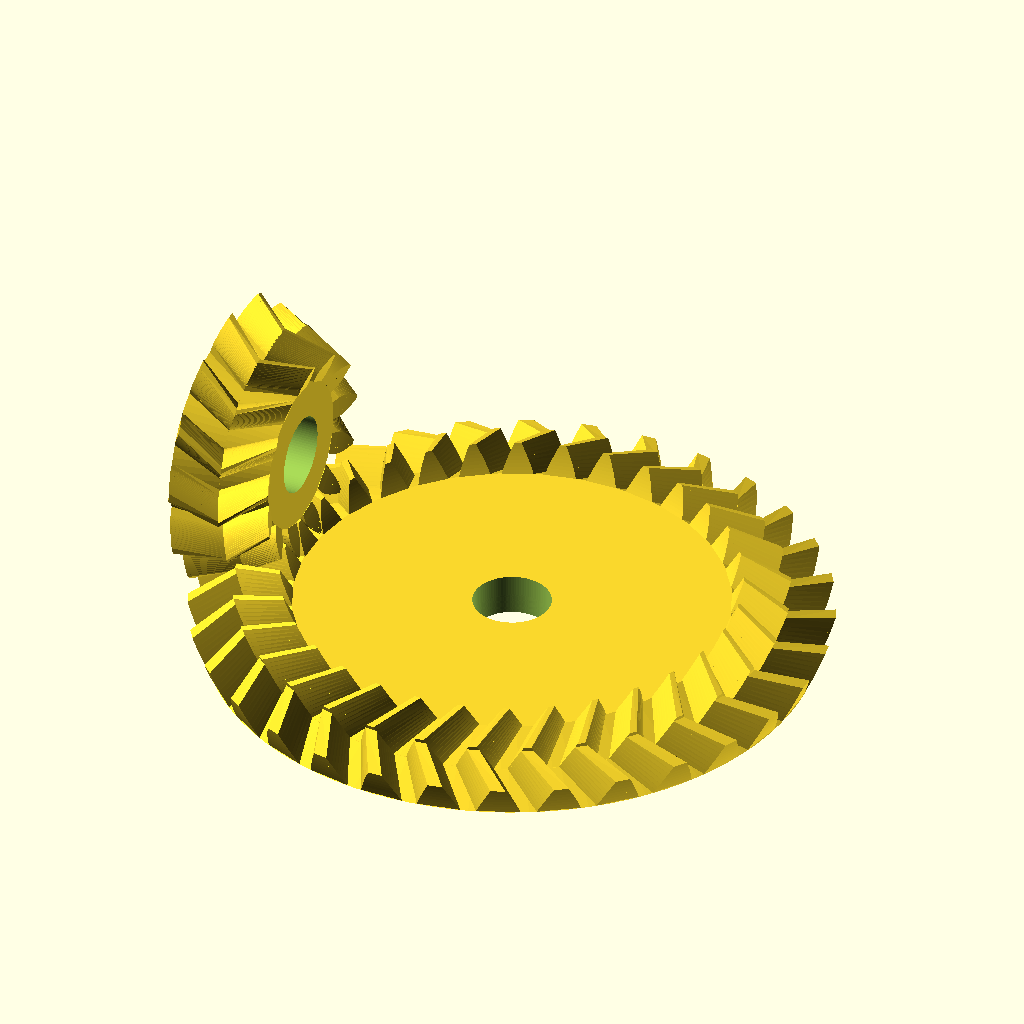
Cell 1: rendered with the file's own defaults.
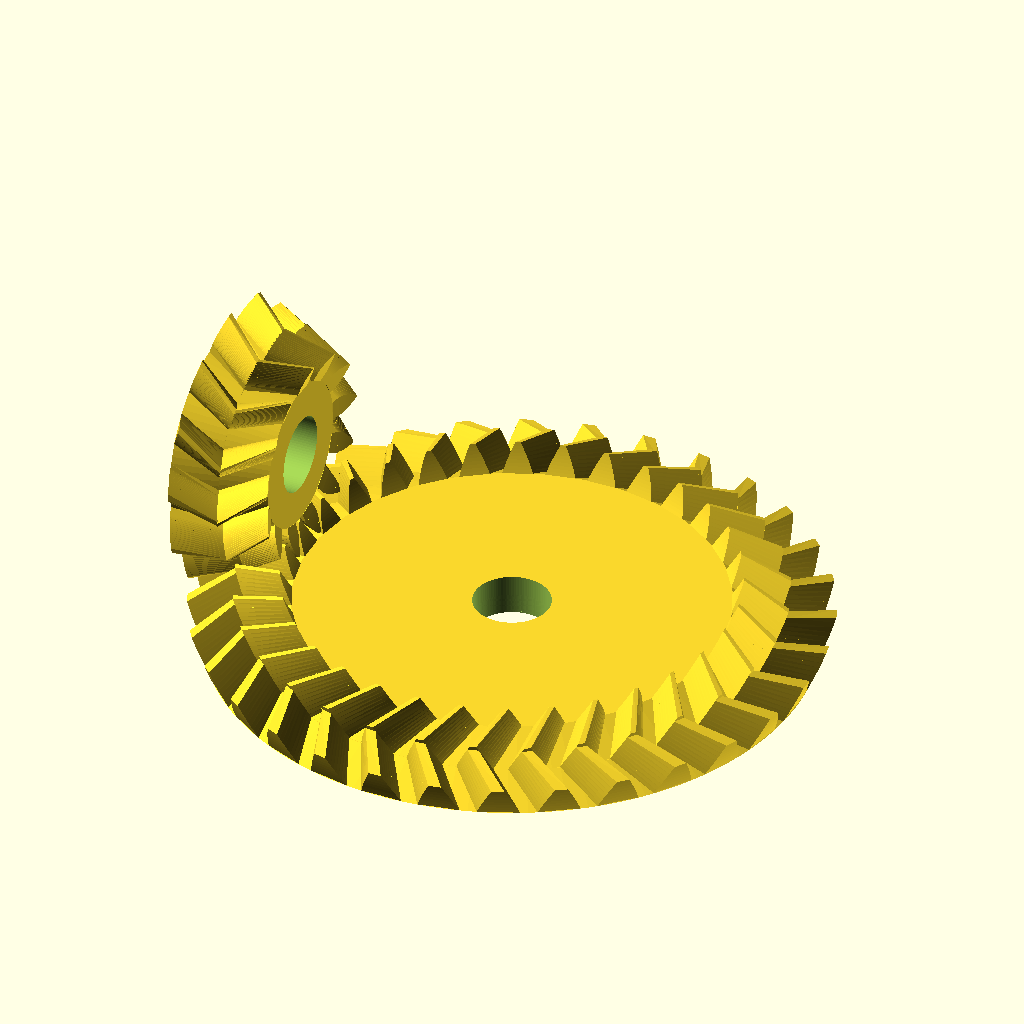
Cell 2: spiel = 0.1 (everything else at default).
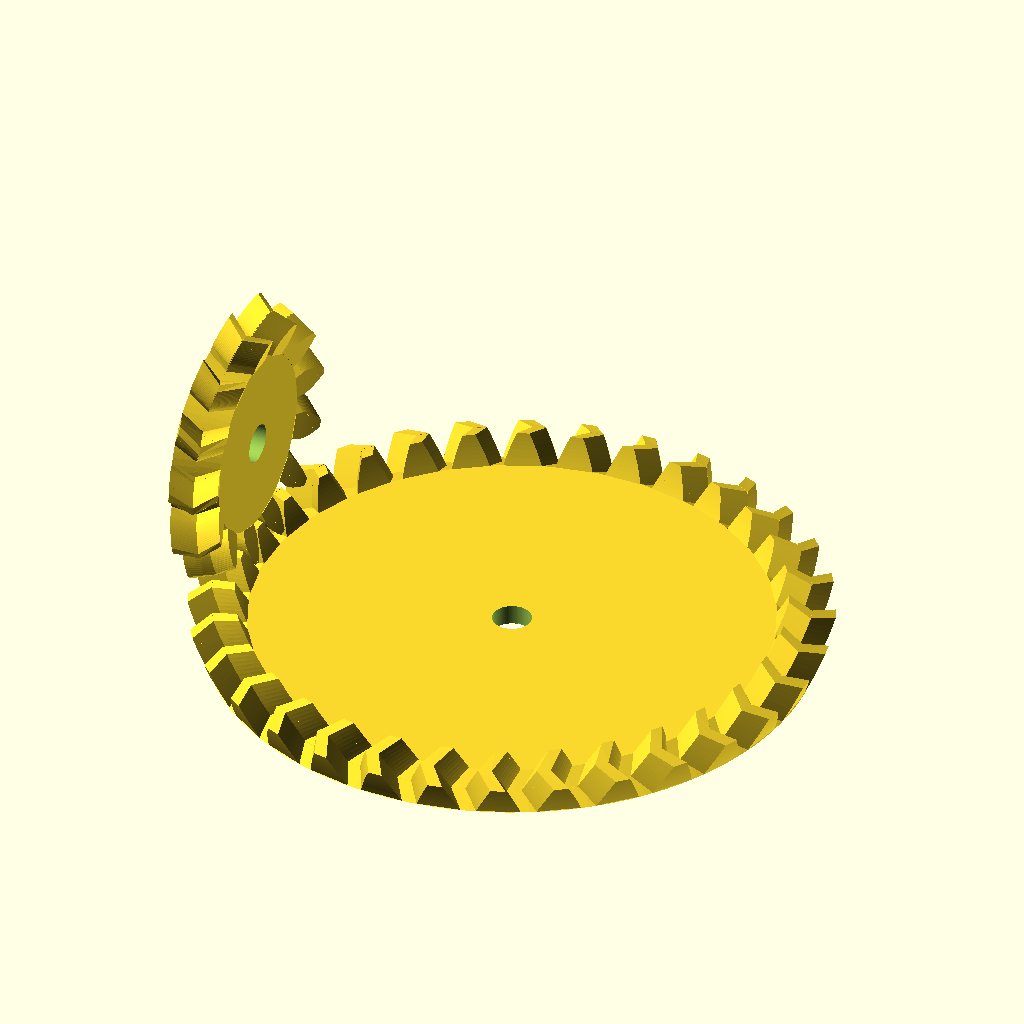
Cell 3: modul = 2 (everything else at default).
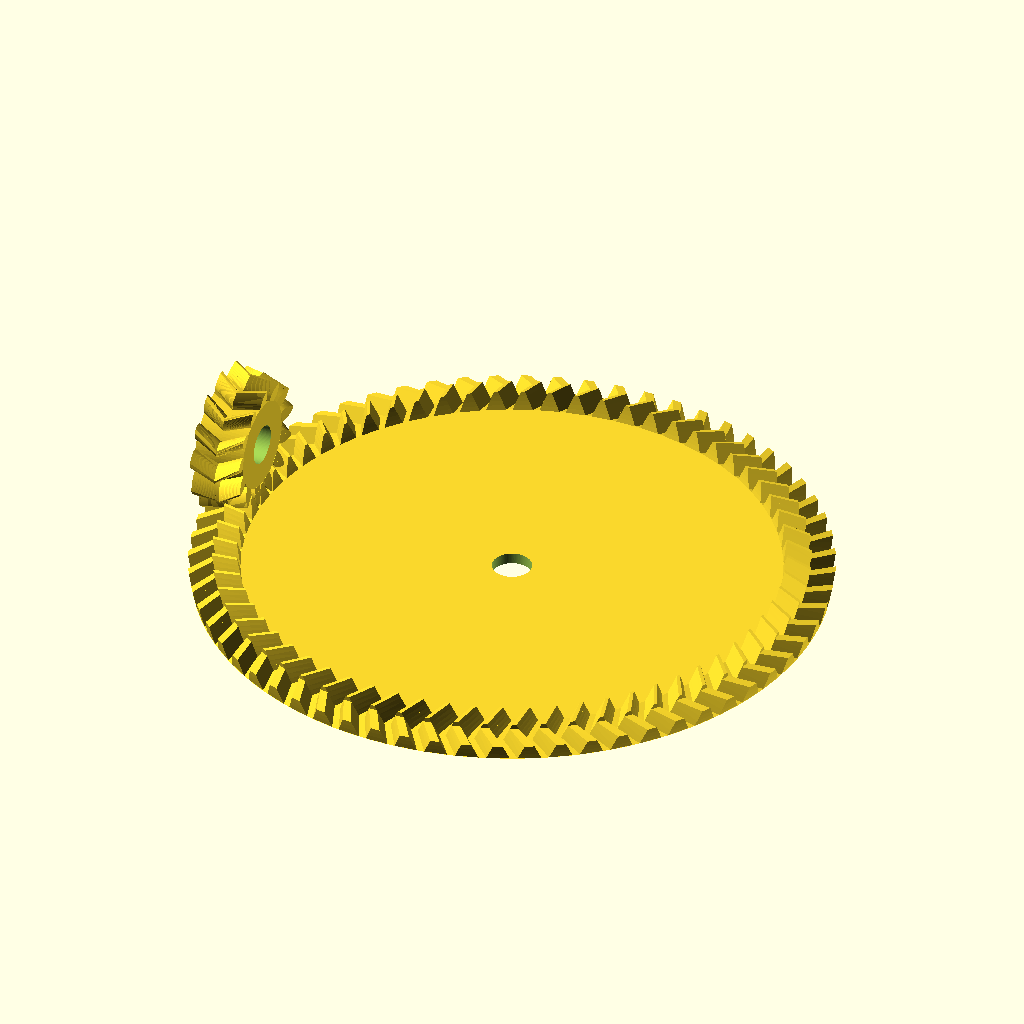
Cell 4: zahnzahl_rad = 64 (everything else at default).
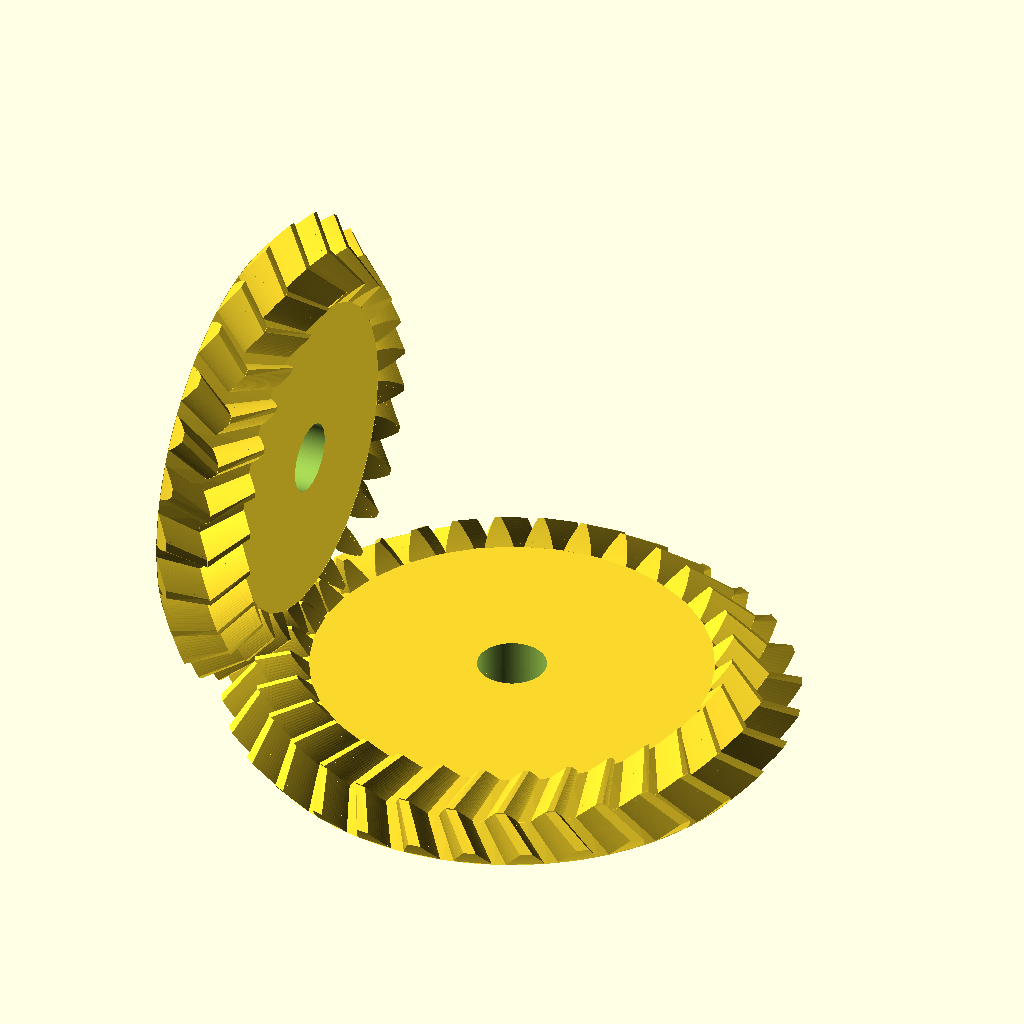
Cell 5 — zahnzahl_ritzel set to 26, the other parameters unchanged.
The same orthographic view direction (rotation 55°, 0°, 25°; colour scheme Cornfield) for every cell, with the view re-fitted per cell, so scale and position can differ between cells.
The OpenSCAD source (inputs/thingiverse/files/thing-1600967/files/Pfeil-Kegelradpaar.scad):
// Spiel zwischen Zahnflanken
spiel = 0.05;
// Hoehe des Zahnkopfes ueber dem Teilkegel; Angabe fuer die Aussenseite des Kegels
modul = 1;
// Anzahl der Radzaehne am Rad
zahnzahl_rad = 32;
// Anzahl der Radzaehne am Ritzel
zahnzahl_ritzel = 13;
// Winkel zwischen den Achsen von Rad und Ritzel
achsenwinkel = 90;
// Breite der Zaehne von der Aussenseite in Richtung Kegelspitze, Standardwert = 90 grad
zahnbreite = 5;
// Durchmesser der Mittelbohrung des Rades
bohrung_rad = 4;
// Durchmesser der Mittelbohrung des Ritzels
bohrung_ritzel = 4;
// Eingriffswinkel, Standardwert = 20 grad gemaess DIN 867
eingriffswinkel = 20;
// Schraegungswinkel, Standardwert = 0 grad
schraegungswinkel=30;
// Zusammen gebaut oder zum Drucken getrennt
zusammen_gebaut = 1;

/* Bibliothek fuer Evolventen-Zahnraeder

Autor:		Dr Joerg Janssen
Stand:		15. Juni 2016
Version:	1.3
Lizenz:		GNU non-commercial license

Erlaubte Module nach DIN 780:
0.05 0.06 0.08 0.10 0.12 0.16
0.20 0.25 0.3  0.4  0.5  0.6
0.7  0.8  0.9  1    1.25 1.5
2    2.5  3    4    5    6
8    10   12   16   20   25
32   40   50   60

*/


/* [Hidden] */
pi = 3.14159;
rad = 57.29578;
$fn = 96;


/*  Kugelevolventen-Funktion
    Gibt die Polarkoordinaten einer Kugelevolvente aus
    theta0 = Winkel des Kegels, an dessen Schnittkante zum Grosskugel die Evolvente abrollt
    theta = Winkel zur Kegelachse, fuer den der Azimutwinkel der Evolvente berechnet werden soll */
function kugelev(theta0,theta) = 1/sin(theta0)*acos(cos(theta)/cos(theta0))-acos(tan(theta0)/tan(theta));

/*  Wandelt Kugelkoordinaten in kartesische um
    Format: radius, theta, phi; theta = Winkel zu z-Achse, phi = Winkel zur x-Achse auf xy-Ebene */
function kugel_zu_kart(vect) = [
	vect[0]*sin(vect[1])*cos(vect[2]),  
	vect[0]*sin(vect[1])*sin(vect[2]),
	vect[0]*cos(vect[1])
];

/*	prueft, ob eine Zahl gerade ist
	= 1, wenn ja
	= 0, wenn die Zahl nicht gerade ist */
function istgerade(zahl) =
	(zahl == floor(zahl/2)*2) ? 1 : 0;
	
/*  Kegelrad
    modul = Hoehe des Zahnkopfes ueber dem Teilkegel; Angabe fuer die Aussenseite des Kegels
    zahnzahl = Anzahl der Radzaehne
    teilkegelwinkel = (Halb)winkel des Kegels, auf dem das jeweils andere Hohlrad abrollt
    zahnbreite = Breite der Zaehne von der Aussenseite in Richtung Kegelspitze
    bohrung = Durchmesser der Mittelbohrung
    eingriffswinkel = Eingriffswinkel, Standardwert = 20 grad gemaess DIN 867
	schraegungswinkel = Schraegungswinkel, Standardwert = 0 grad */
module kegelrad(modul, zahnzahl, teilkegelwinkel, zahnbreite, bohrung, eingriffswinkel = 20, schraegungswinkel=0) {

	// Dimensions-Berechnungen
	d_aussen = modul * zahnzahl;									// Teilkegeldurchmesser auf der Kegelgrundflaeche,
																	// entspricht der Sehne im Kugelschnitt
	r_aussen = d_aussen / 2;										// Teilkegelradius auf der Kegelgrundflaeche 
	rg_aussen = r_aussen/sin(teilkegelwinkel);						// Grosskegelradius fuer Zahn-Aussenseite, entspricht der Laenge der Kegelflanke;
	rg_innen = rg_aussen - zahnbreite;								// Grosskegelradius fuer Zahn-Innenseite	
	r_innen = r_aussen*rg_innen/rg_aussen;
	alpha_stirn = atan(tan(eingriffswinkel)/cos(schraegungswinkel));// Schraegungswinkel im Stirnschnitt
	delta_b = asin(cos(alpha_stirn)*sin(teilkegelwinkel));			// Grundkegelwinkel		
	da_aussen = (modul <1)? d_aussen + (modul * 2.2) * cos(teilkegelwinkel): d_aussen + modul * 2 * cos(teilkegelwinkel);
	ra_aussen = da_aussen / 2;
	delta_a = asin(ra_aussen/rg_aussen);
	c = modul / 6;													// Kopfspiel
	df_aussen = d_aussen - (modul +c) * 2 * cos(teilkegelwinkel);
	rf_aussen = df_aussen / 2;
	delta_f = asin(rf_aussen/rg_aussen);
	rkf = rg_aussen*sin(delta_f);									// Radius des Kegelfusses
	hoehe_f = rg_aussen*cos(delta_f);								// Hoehe des Kegels vom Fusskegel
	
	echo("Teilkegeldurchmesser auf der Kegelgrundflaeche = ", d_aussen);
	
	// Groessen fuer Komplementaer-Kegelstumpf
	hoehe_k = (rg_aussen-zahnbreite)/cos(teilkegelwinkel);			// Hoehe des Komplementaerkegels fuer richtige Zahnlaenge
	rk = (rg_aussen-zahnbreite)/sin(teilkegelwinkel);				// Fussradius des Komplementaerkegels
	rfk = rk*hoehe_k*tan(delta_f)/(rk+hoehe_k*tan(delta_f));		// Kopfradius des Zylinders fuer 
																	// Komplementaer-Kegelstumpf
	hoehe_fk = rk*hoehe_k/(hoehe_k*tan(delta_f)+rk);				// Hoehe des Komplementaer-Kegelstumpfs

	echo("Hoehe Kegelrad = ", hoehe_f-hoehe_fk);
	
	phi_r = kugelev(delta_b, teilkegelwinkel);						// Winkel zum Punkt der Evolvente auf Teilkegel
		
	// Torsionswinkel gamma aus Schraegungswinkel
	gamma_g = 2*atan(zahnbreite*tan(schraegungswinkel)/(2*rg_aussen-zahnbreite));
	gamma = 2*asin(rg_aussen/r_aussen*sin(gamma_g/2));
	
	schritt = (delta_a - delta_b)/16;
	tau = 360/zahnzahl;												// Teilungswinkel
	start = (delta_b > delta_f) ? delta_b : delta_f;
	spiegelpunkt = (180*(1-spiel))/zahnzahl+2*phi_r;

	// Zeichnung
	rotate([0,0,phi_r+90*(1-spiel)/zahnzahl]){						// Zahn auf x-Achse zentrieren;
																	// macht Ausrichtung mit anderen Raedern einfacher
		translate([0,0,hoehe_f]) rotate(a=[0,180,0]){
			union(){
				translate([0,0,hoehe_f]) rotate(a=[0,180,0]){								// Kegelstumpf							
					difference(){
						linear_extrude(height=hoehe_f-hoehe_fk, scale=rfk/rkf) circle(rkf*1.001); // 1 promille Ueberlappung mit Zahnfuss
						translate([0,0,-1]){
							cylinder(h = hoehe_f-hoehe_fk+2, r = bohrung/2);				// Bohrung
						}
					}	
				}
				for (rot = [0:tau:360]){
					rotate (rot) {															// "Zahnzahl-mal" kopieren und drehen
						union(){
							if (delta_b > delta_f){
								// Zahnfuss
								flankenpunkt_unten = 1*spiegelpunkt;
								flankenpunkt_oben = kugelev(delta_f, start);
								polyhedron(
									points = [
										kugel_zu_kart([rg_aussen, start*1.001, flankenpunkt_unten]),	// 1 promille ueberlappung mit Zahn
										kugel_zu_kart([rg_innen, start*1.001, flankenpunkt_unten+gamma]),
										kugel_zu_kart([rg_innen, start*1.001, spiegelpunkt-flankenpunkt_unten+gamma]),
										kugel_zu_kart([rg_aussen, start*1.001, spiegelpunkt-flankenpunkt_unten]),								
										kugel_zu_kart([rg_aussen, delta_f, flankenpunkt_unten]),
										kugel_zu_kart([rg_innen, delta_f, flankenpunkt_unten+gamma]),
										kugel_zu_kart([rg_innen, delta_f, spiegelpunkt-flankenpunkt_unten+gamma]),
										kugel_zu_kart([rg_aussen, delta_f, spiegelpunkt-flankenpunkt_unten])								
									],
									faces = [[0,1,2],[0,2,3],[0,4,1],[1,4,5],[1,5,2],[2,5,6],[2,6,3],[3,6,7],[0,3,7],[0,7,4],[4,6,5],[4,7,6]],
									convexity =1
								);
							}
							// Zahn
							for (delta = [start:schritt:delta_a-schritt]){
								flankenpunkt_unten = kugelev(delta_b, delta);
								flankenpunkt_oben = kugelev(delta_b, delta+schritt);
								polyhedron(
									points = [
										kugel_zu_kart([rg_aussen, delta, flankenpunkt_unten]),
										kugel_zu_kart([rg_innen, delta, flankenpunkt_unten+gamma]),
										kugel_zu_kart([rg_innen, delta, spiegelpunkt-flankenpunkt_unten+gamma]),
										kugel_zu_kart([rg_aussen, delta, spiegelpunkt-flankenpunkt_unten]),								
										kugel_zu_kart([rg_aussen, delta+schritt, flankenpunkt_oben]),
										kugel_zu_kart([rg_innen, delta+schritt, flankenpunkt_oben+gamma]),
										kugel_zu_kart([rg_innen, delta+schritt, spiegelpunkt-flankenpunkt_oben+gamma]),
										kugel_zu_kart([rg_aussen, delta+schritt, spiegelpunkt-flankenpunkt_oben])									
									],
									faces = [[0,1,2],[0,2,3],[0,4,1],[1,4,5],[1,5,2],[2,5,6],[2,6,3],[3,6,7],[0,3,7],[0,7,4],[4,6,5],[4,7,6]],
									convexity =1
								);
							}
						}
					}
				}	
			}
		}
	}
}

/*  Pfeil-Kegelrad; verwendet das Modul "kegelrad"
    modul = Hoehe des Zahnkopfes ueber dem Teilkreis
    zahnzahl = Anzahl der Radzaehne
    hoehe = Hoehe des Zahnrads
    bohrung = Durchmesser der Mittelbohrung
    eingriffswinkel = Eingriffswinkel, Standardwert = 20 grad gemaess DIN 867
    schraegungswinkel = Schraegungswinkel, Standardwert = 0 grad */
module pfeilkegelrad(modul, zahnzahl, teilkegelwinkel, zahnbreite, bohrung, eingriffswinkel = 20, schraegungswinkel=0){

	// Dimensions-Berechnungen
	
	zahnbreite = zahnbreite / 2;
	
	d_aussen = modul * zahnzahl;								// Teilkegeldurchmesser auf der Kegelgrundflaeche,
																// entspricht der Sehne im Kugelschnitt
	r_aussen = d_aussen / 2;									// Teilkegelradius auf der Kegelgrundflaeche 
	rg_aussen = r_aussen/sin(teilkegelwinkel);					// Grosskegelradius, entspricht der Laenge der Kegelflanke;
	c = modul / 6;												// Kopfspiel
	df_aussen = d_aussen - (modul +c) * 2 * cos(teilkegelwinkel);
	rf_aussen = df_aussen / 2;
	delta_f = asin(rf_aussen/rg_aussen);
	hoehe_f = rg_aussen*cos(delta_f);							// Hoehe des Kegels vom Fusskegel

	// Torsionswinkel gamma aus Schraegungswinkel
	gamma_g = 2*atan(zahnbreite*tan(schraegungswinkel)/(2*rg_aussen-zahnbreite));
	gamma = 2*asin(rg_aussen/r_aussen*sin(gamma_g/2));
	
	echo("Teilkegeldurchmesser auf der Kegelgrundflaeche = ", d_aussen);
	
	// Groessen fuer Komplementaer-Kegelstumpf
	hoehe_k = (rg_aussen-zahnbreite)/cos(teilkegelwinkel);		// Hoehe des Komplementaerkegels fuer richtige Zahnlaenge
	rk = (rg_aussen-zahnbreite)/sin(teilkegelwinkel);			// Fussradius des Komplementaerkegels
	rfk = rk*hoehe_k*tan(delta_f)/(rk+hoehe_k*tan(delta_f));	// Kopfradius des Zylinders fuer 
																// Komplementaer-Kegelstumpf
	hoehe_fk = rk*hoehe_k/(hoehe_k*tan(delta_f)+rk);			// Hoehe des Komplementaer-Kegelstumpfs
	
	modul_innen = modul*(1-zahnbreite/rg_aussen);

		union(){
		kegelrad(modul, zahnzahl, teilkegelwinkel, zahnbreite, bohrung, eingriffswinkel, schraegungswinkel);		// untere Haelfte
		translate([0,0,hoehe_f-hoehe_fk])
			rotate(a=-gamma,v=[0,0,1])
				kegelrad(modul_innen, zahnzahl, teilkegelwinkel, zahnbreite, bohrung, eingriffswinkel, -schraegungswinkel);	// obere Haelfte
	}
}


/*	Pfeil-Kegelradpaar mit beliebigem Achsenwinkel; verwendet das Modul "pfeilkegelrad"
    modul = Hoehe des Zahnkopfes ueber dem Teilkegel; Angabe fuer die Aussenseite des Kegels
    zahnzahl_rad = Anzahl der Radzaehne am Rad
    zahnzahl_ritzel = Anzahl der Radzaehne am Ritzel
	achsenwinkel = Winkel zwischen den Achsen von Rad und Ritzel
    zahnbreite = Breite der Zaehne von der Aussenseite in Richtung Kegelspitze
    bohrung_rad = Durchmesser der Mittelbohrung des Rads
    bohrung_ritzel = Durchmesser der Mittelbohrungen des Ritzels
    eingriffswinkel = Eingriffswinkel, Standardwert = 20 grad gemaess DIN 867
    schraegungswinkel = Schraegungswinkel, Standardwert = 0 grad */
module pfeilkegelradpaar(modul, zahnzahl_rad, zahnzahl_ritzel, achsenwinkel=90, zahnbreite, bohrung_rad, bohrung_ritzel, eingriffswinkel = 20, schraegungswinkel=10, zusammen_gebaut=1){
 
	r_rad = modul*zahnzahl_rad/2;							// Teilkegelradius des Rads
	delta_rad = atan(sin(achsenwinkel)/(zahnzahl_ritzel/zahnzahl_rad+cos(achsenwinkel)));	// Kegelwinkel des Rads
	delta_ritzel = atan(sin(achsenwinkel)/(zahnzahl_rad/zahnzahl_ritzel+cos(achsenwinkel)));// Kegelwingel des Ritzels
	rg = r_rad/sin(delta_rad);								// Radius der Grosskugel
	c = modul / 6;											// Kopfspiel
	df_ritzel = 4*pi*rg*delta_ritzel/360 - 2 * (modul + c);	// Fusskegeldurchmesser auf der Grosskugel 
	rf_ritzel = df_ritzel / 2;								// Fusskegelradius auf der Grosskugel
	delta_f_ritzel = rf_ritzel/(2*pi*rg) * 360;				// Kopfkegelwinkel
	rkf_ritzel = rg*sin(delta_f_ritzel);					// Radius des Kegelfusses
	hoehe_f_ritzel = rg*cos(delta_f_ritzel);				// Hoehe des Kegels vom Fusskegel
	
	echo("Kegelwinkel Rad = ", delta_rad);
	echo("Kegelwinkel Ritzel = ", delta_ritzel);
 
	df_rad = 4*pi*rg*delta_rad/360 - 2 * (modul + c);		// Fusskegeldurchmesser auf der Grosskugel 
	rf_rad = df_rad / 2;									// Fusskegelradius auf der Grosskugel
	delta_f_rad = rf_rad/(2*pi*rg) * 360;					// Kopfkegelwinkel
	rkf_rad = rg*sin(delta_f_rad);							// Radius des Kegelfusses
	hoehe_f_rad = rg*cos(delta_f_rad);						// Hoehe des Kegels vom Fusskegel

	echo("Hoehe Rad = ", hoehe_f_rad);
	echo("Hoehe Ritzel = ", hoehe_f_ritzel);
	
	drehen = istgerade(zahnzahl_ritzel);
	
	// Rad
	rotate([0,0,180*(1-spiel)/zahnzahl_rad*drehen])
		pfeilkegelrad(modul, zahnzahl_rad, delta_rad, zahnbreite, bohrung_rad, eingriffswinkel, schraegungswinkel);
	
	// Ritzel
	if (zusammen_gebaut == 1)
		translate([-hoehe_f_ritzel*cos(90-achsenwinkel),0,hoehe_f_rad-hoehe_f_ritzel*sin(90-achsenwinkel)])
			rotate([0,achsenwinkel,0])
				pfeilkegelrad(modul, zahnzahl_ritzel, delta_ritzel, zahnbreite, bohrung_ritzel, eingriffswinkel, -schraegungswinkel);
	else
		translate([rkf_ritzel*2+modul+rkf_rad,0,0])
			pfeilkegelrad(modul, zahnzahl_ritzel, delta_ritzel, zahnbreite, bohrung_ritzel, eingriffswinkel, -schraegungswinkel);

}

pfeilkegelradpaar(modul, zahnzahl_rad, zahnzahl_ritzel, achsenwinkel, zahnbreite, bohrung_rad, bohrung_ritzel, eingriffswinkel, schraegungswinkel, zusammen_gebaut);
Parameter table extracted from the source (name, type, default, range or options):
spiel: number, default 0.05
modul: number, default 1
zahnzahl_rad: number, default 32
zahnzahl_ritzel: number, default 13
achsenwinkel: number, default 90
zahnbreite: number, default 5
bohrung_rad: number, default 4
bohrung_ritzel: number, default 4
eingriffswinkel: number, default 20
schraegungswinkel: number, default 30
zusammen_gebaut: number, default 1
